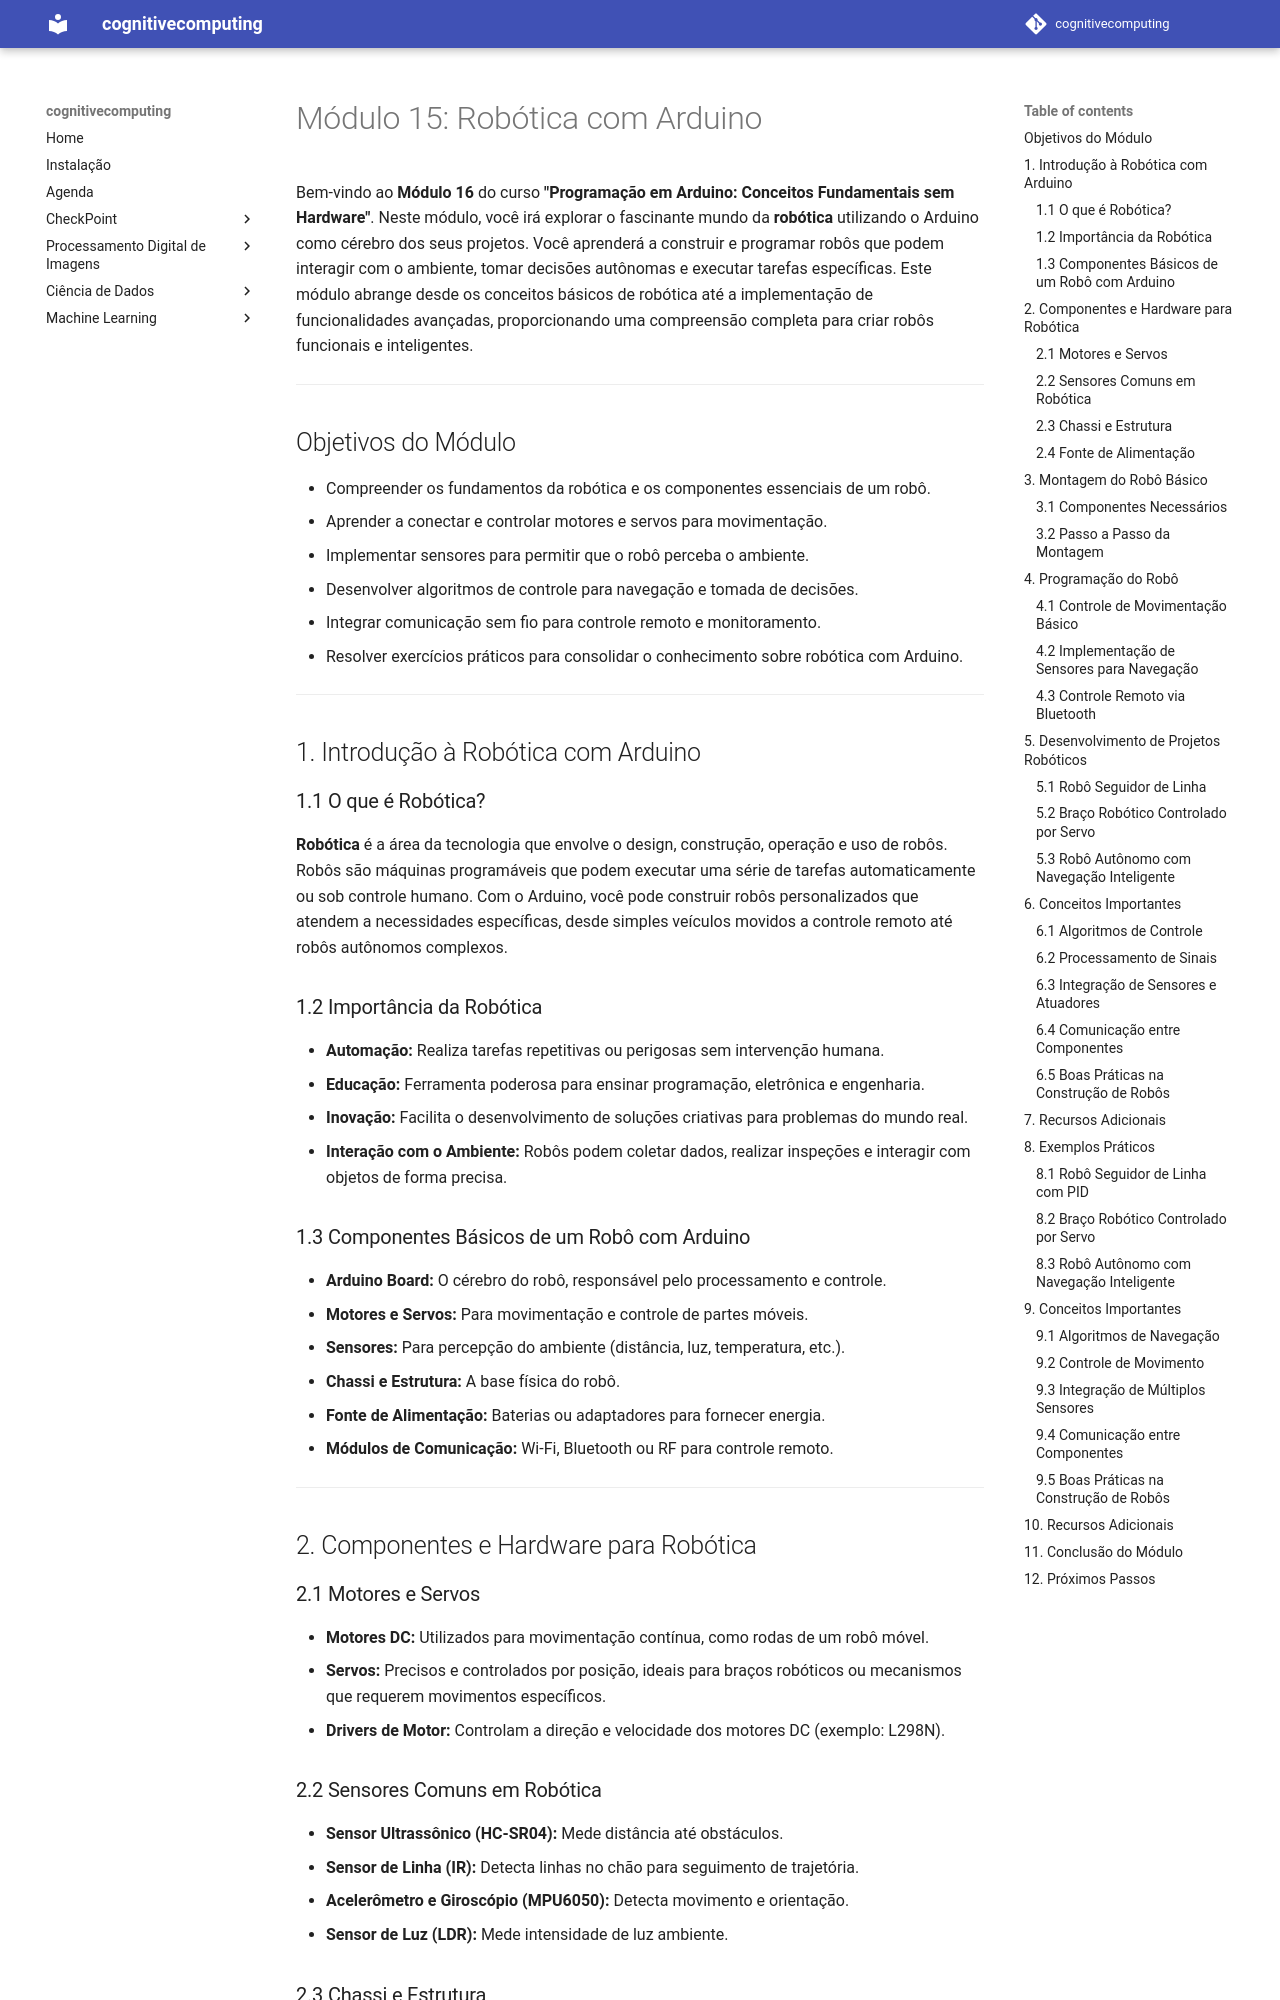

repository: arnaldojr/cognitivecomputing · page: aulas/iot/modulos/modulo15.html · generator: mkdocs

# Módulo 15: Robótica com Arduino

Bem-vindo ao **Módulo 16** do curso **"Programação em Arduino: Conceitos Fundamentais sem Hardware"**. Neste módulo, você irá explorar o fascinante mundo da **robótica** utilizando o Arduino como cérebro dos seus projetos. Você aprenderá a construir e programar robôs que podem interagir com o ambiente, tomar decisões autônomas e executar tarefas específicas. Este módulo abrange desde os conceitos básicos de robótica até a implementação de funcionalidades avançadas, proporcionando uma compreensão completa para criar robôs funcionais e inteligentes.

---

## Objetivos do Módulo

- Compreender os fundamentos da robótica e os componentes essenciais de um robô.
- Aprender a conectar e controlar motores e servos para movimentação.
- Implementar sensores para permitir que o robô perceba o ambiente.
- Desenvolver algoritmos de controle para navegação e tomada de decisões.
- Integrar comunicação sem fio para controle remoto e monitoramento.
- Resolver exercícios práticos para consolidar o conhecimento sobre robótica com Arduino.

---

## 1. Introdução à Robótica com Arduino

### 1.1 O que é Robótica?

**Robótica** é a área da tecnologia que envolve o design, construção, operação e uso de robôs. Robôs são máquinas programáveis que podem executar uma série de tarefas automaticamente ou sob controle humano. Com o Arduino, você pode construir robôs personalizados que atendem a necessidades específicas, desde simples veículos movidos a controle remoto até robôs autônomos complexos.

### 1.2 Importância da Robótica

- **Automação:** Realiza tarefas repetitivas ou perigosas sem intervenção humana.
- **Educação:** Ferramenta poderosa para ensinar programação, eletrônica e engenharia.
- **Inovação:** Facilita o desenvolvimento de soluções criativas para problemas do mundo real.
- **Interação com o Ambiente:** Robôs podem coletar dados, realizar inspeções e interagir com objetos de forma precisa.

### 1.3 Componentes Básicos de um Robô com Arduino

- **Arduino Board:** O cérebro do robô, responsável pelo processamento e controle.
- **Motores e Servos:** Para movimentação e controle de partes móveis.
- **Sensores:** Para percepção do ambiente (distância, luz, temperatura, etc.).
- **Chassi e Estrutura:** A base física do robô.
- **Fonte de Alimentação:** Baterias ou adaptadores para fornecer energia.
- **Módulos de Comunicação:** Wi-Fi, Bluetooth ou RF para controle remoto.

---

## 2. Componentes e Hardware para Robótica
